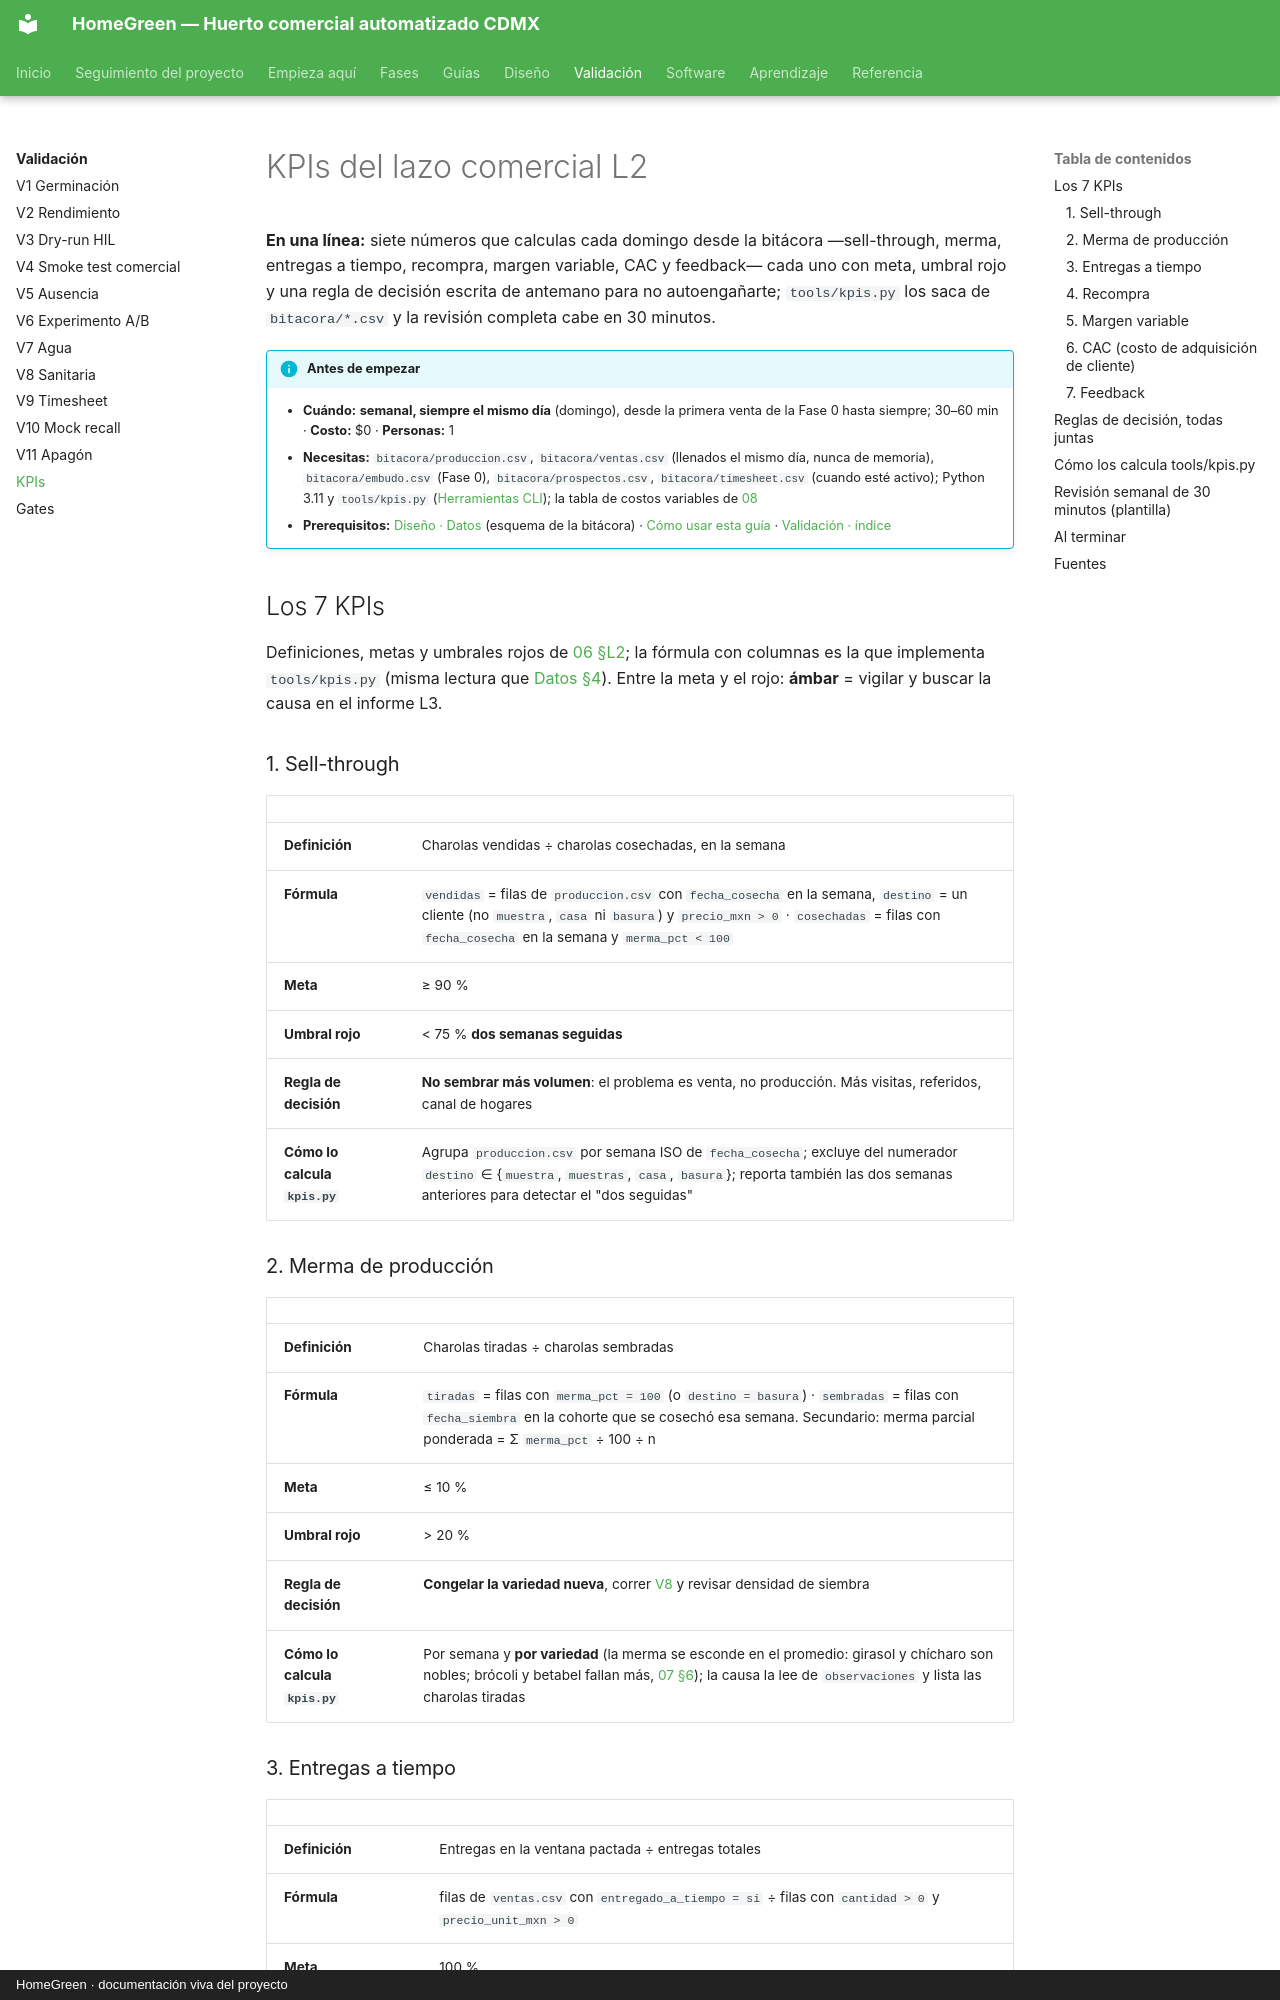

repository: AndresIslas99/HomeGreen · page: validacion/kpis/index.html · generator: mkdocs · copyright: HomeGreen · documentación viva del proyecto

# KPIs del lazo comercial L2

**En una línea:** siete números que calculas cada domingo desde la bitácora —sell-through, merma, entregas a tiempo, recompra, margen variable, CAC y feedback— cada uno con meta, umbral rojo y una regla de decisión escrita de antemano para no autoengañarte; `tools/kpis.py` los saca de `bitacora/*.csv` y la revisión completa cabe en 30 minutos.

!!! info "Antes de empezar"
    - **Cuándo:** **semanal, siempre el mismo día** (domingo), desde la primera venta de la Fase 0 hasta siempre; 30–60 min · **Costo:** $0 · **Personas:** 1
    - **Necesitas:** `bitacora/produccion.csv`, `bitacora/ventas.csv` (llenados el mismo día, nunca de memoria), `bitacora/embudo.csv` (Fase 0), `bitacora/prospectos.csv`, `bitacora/timesheet.csv` (cuando esté activo); Python 3.11 y `tools/kpis.py` ([Herramientas CLI](../software/herramientas-cli.md)); la tabla de costos variables de [08](../referencia/08-recetas-y-economia-unitaria.md)
    - **Prerequisitos:** [Diseño · Datos](../diseno/datos.md) (esquema de la bitácora) · [Cómo usar esta guía](../empieza-aqui/como-usar-esta-guia.md) · [Validación · índice](index.md)

## Los 7 KPIs

Definiciones, metas y umbrales rojos de [06 §L2](../referencia/06-validacion-y-lazos-agenticos.md); la fórmula con columnas es la que implementa `tools/kpis.py` (misma lectura que [Datos §4](../diseno/datos.md)). Entre la meta y el rojo: **ámbar** = vigilar y buscar la causa en el informe L3.

### 1. Sell-through

| | |
|---|---|
| **Definición** | Charolas vendidas ÷ charolas cosechadas, en la semana |
| **Fórmula** | `vendidas` = filas de `produccion.csv` con `fecha_cosecha` en la semana, `destino` = un cliente (no `muestra`, `casa` ni `basura`) y `precio_mxn > 0` · `cosechadas` = filas con `fecha_cosecha` en la semana y `merma_pct < 100` |
| **Meta** | ≥ 90 % |
| **Umbral rojo** | < 75 % **dos semanas seguidas** |
| **Regla de decisión** | **No sembrar más volumen**: el problema es venta, no producción. Más visitas, referidos, canal de hogares |
| **Cómo lo calcula `kpis.py`** | Agrupa `produccion.csv` por semana ISO de `fecha_cosecha`; excluye del numerador `destino` ∈ {`muestra`, `muestras`, `casa`, `basura`}; reporta también las dos semanas anteriores para detectar el "dos seguidas" |

### 2. Merma de producción

| | |
|---|---|
| **Definición** | Charolas tiradas ÷ charolas sembradas |
| **Fórmula** | `tiradas` = filas con `merma_pct = 100` (o `destino = basura`) · `sembradas` = filas con `fecha_siembra` en la cohorte que se cosechó esa semana. Secundario: merma parcial ponderada = Σ `merma_pct` ÷ 100 ÷ n |
| **Meta** | ≤ 10 % |
| **Umbral rojo** | > 20 % |
| **Regla de decisión** | **Congelar la variedad nueva**, correr [V8](v08-sanitaria.md) y revisar densidad de siembra |
| **Cómo lo calcula `kpis.py`** | Por semana y **por variedad** (la merma se esconde en el promedio: girasol y chícharo son nobles; brócoli y betabel fallan más, [07 §6](../referencia/07-puntos-ciegos-y-riesgos.md)); la causa la lee de `observaciones` y lista las charolas tiradas |
